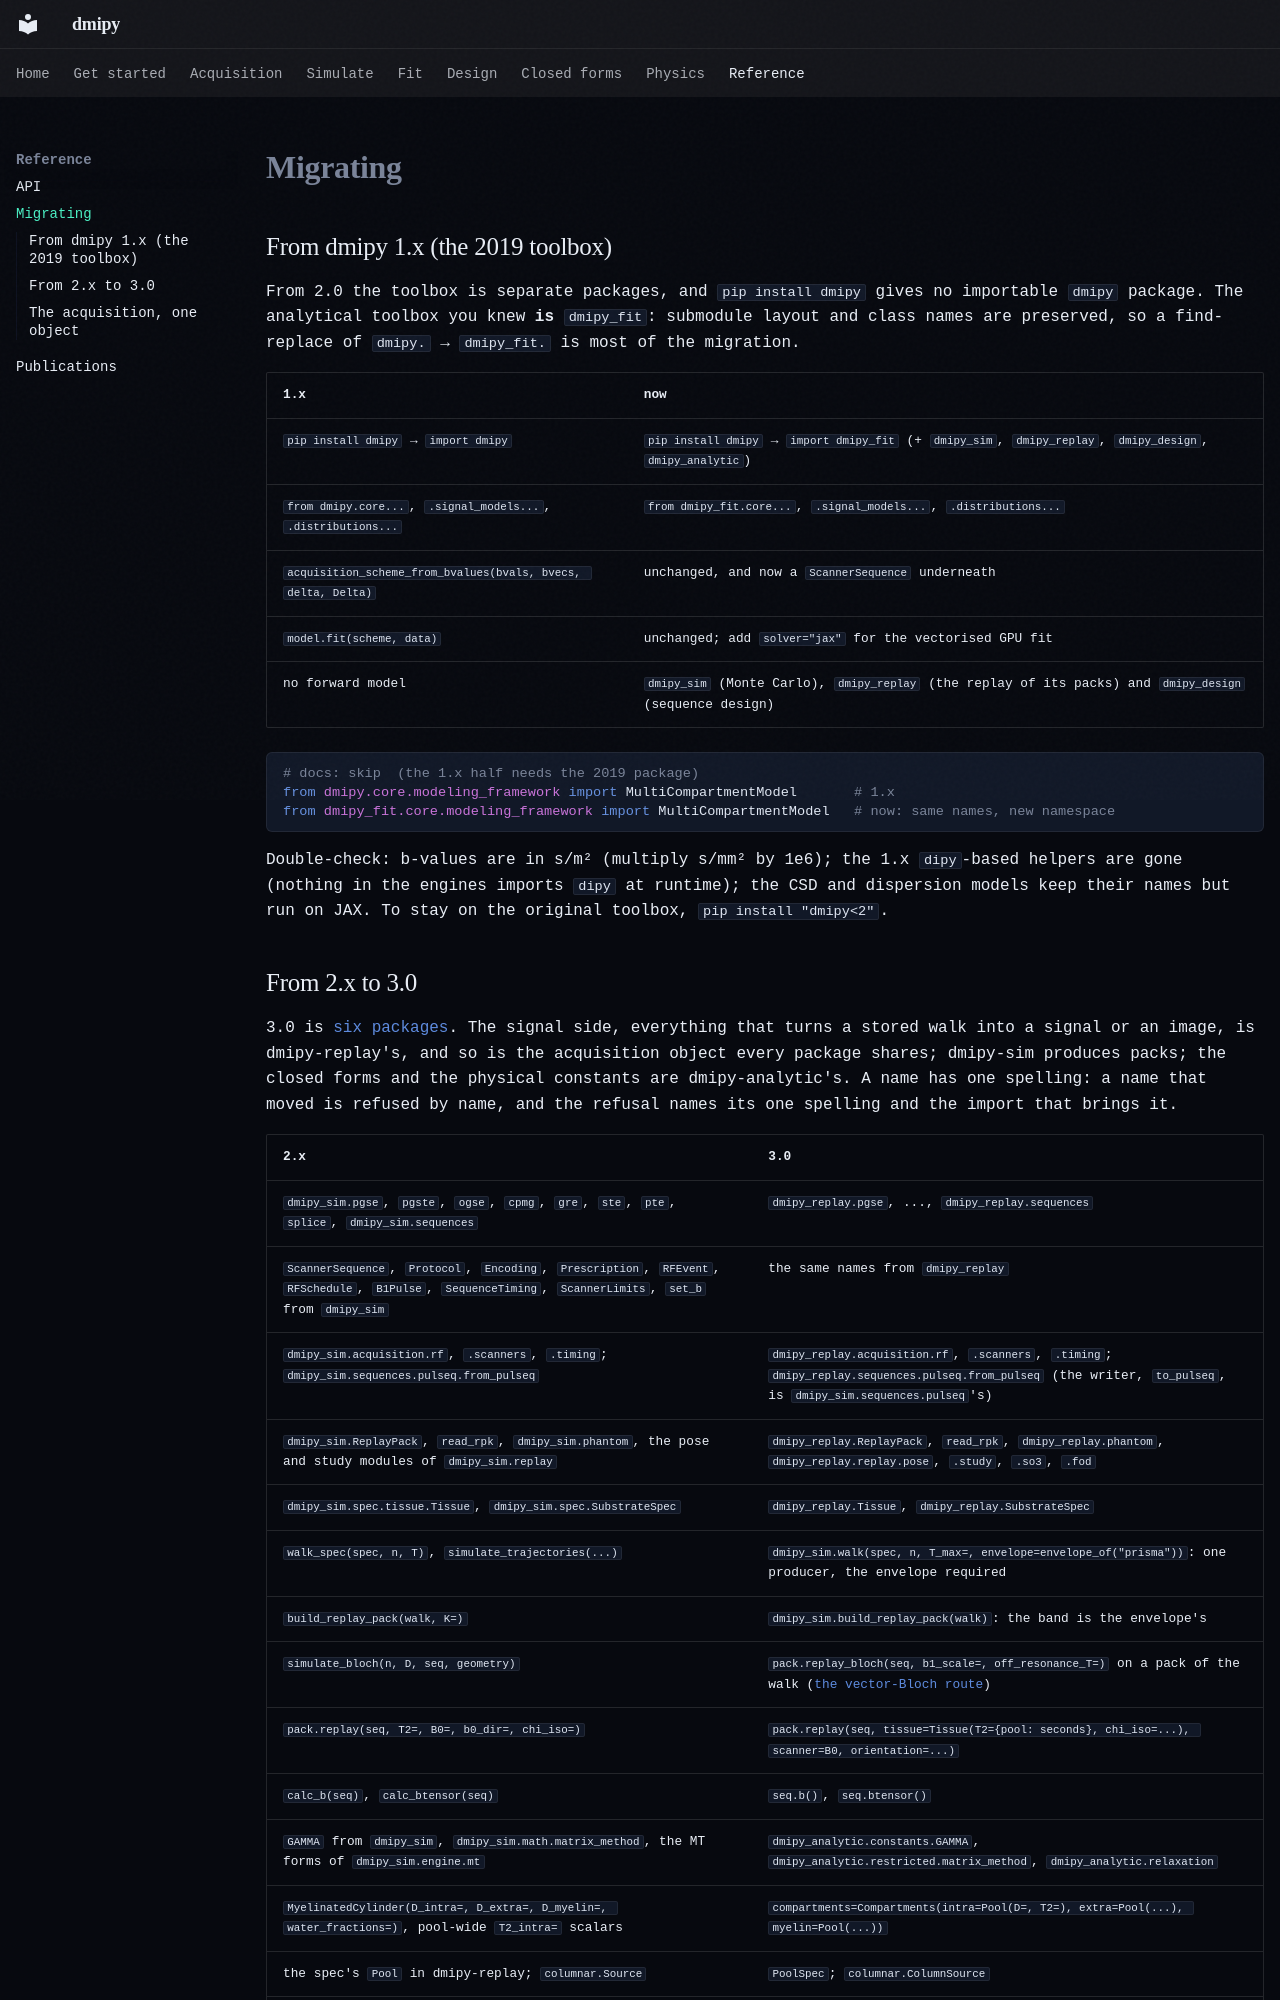

repository: dmrai-lab/dmipy · page: migrating/index.html · generator: mkdocs

# Migrating

## From dmipy 1.x (the 2019 toolbox)

From 2.0 the toolbox is separate packages, and `pip install dmipy` gives no importable `dmipy`
package. The analytical toolbox you knew **is** `dmipy_fit`: submodule layout and class
names are preserved, so a find-replace of `dmipy.` → `dmipy_fit.` is most of the migration.

| 1.x | now |
|---|---|
| `pip install dmipy` → `import dmipy` | `pip install dmipy` → `import dmipy_fit` (+ `dmipy_sim`, `dmipy_replay`, `dmipy_design`, `dmipy_analytic`) |
| `from dmipy.core...`, `.signal_models...`, `.distributions...` | `from dmipy_fit.core...`, `.signal_models...`, `.distributions...` |
| `acquisition_scheme_from_bvalues(bvals, bvecs, delta, Delta)` | unchanged, and now a `ScannerSequence` underneath |
| `model.fit(scheme, data)` | unchanged; add `solver="jax"` for the vectorised GPU fit |
| no forward model | `dmipy_sim` (Monte Carlo), `dmipy_replay` (the replay of its packs) and `dmipy_design` (sequence design) |

```python
# docs: skip  (the 1.x half needs the 2019 package)
from dmipy.core.modeling_framework import MultiCompartmentModel       # 1.x
from dmipy_fit.core.modeling_framework import MultiCompartmentModel   # now: same names, new namespace
```

Double-check: b-values are in s/m² (multiply s/mm² by 1e6); the 1.x `dipy`-based helpers are
gone (nothing in the engines imports `dipy` at runtime); the CSD and dispersion models keep their
names but run on JAX. To stay on the original toolbox, `pip install "dmipy<2"`.
